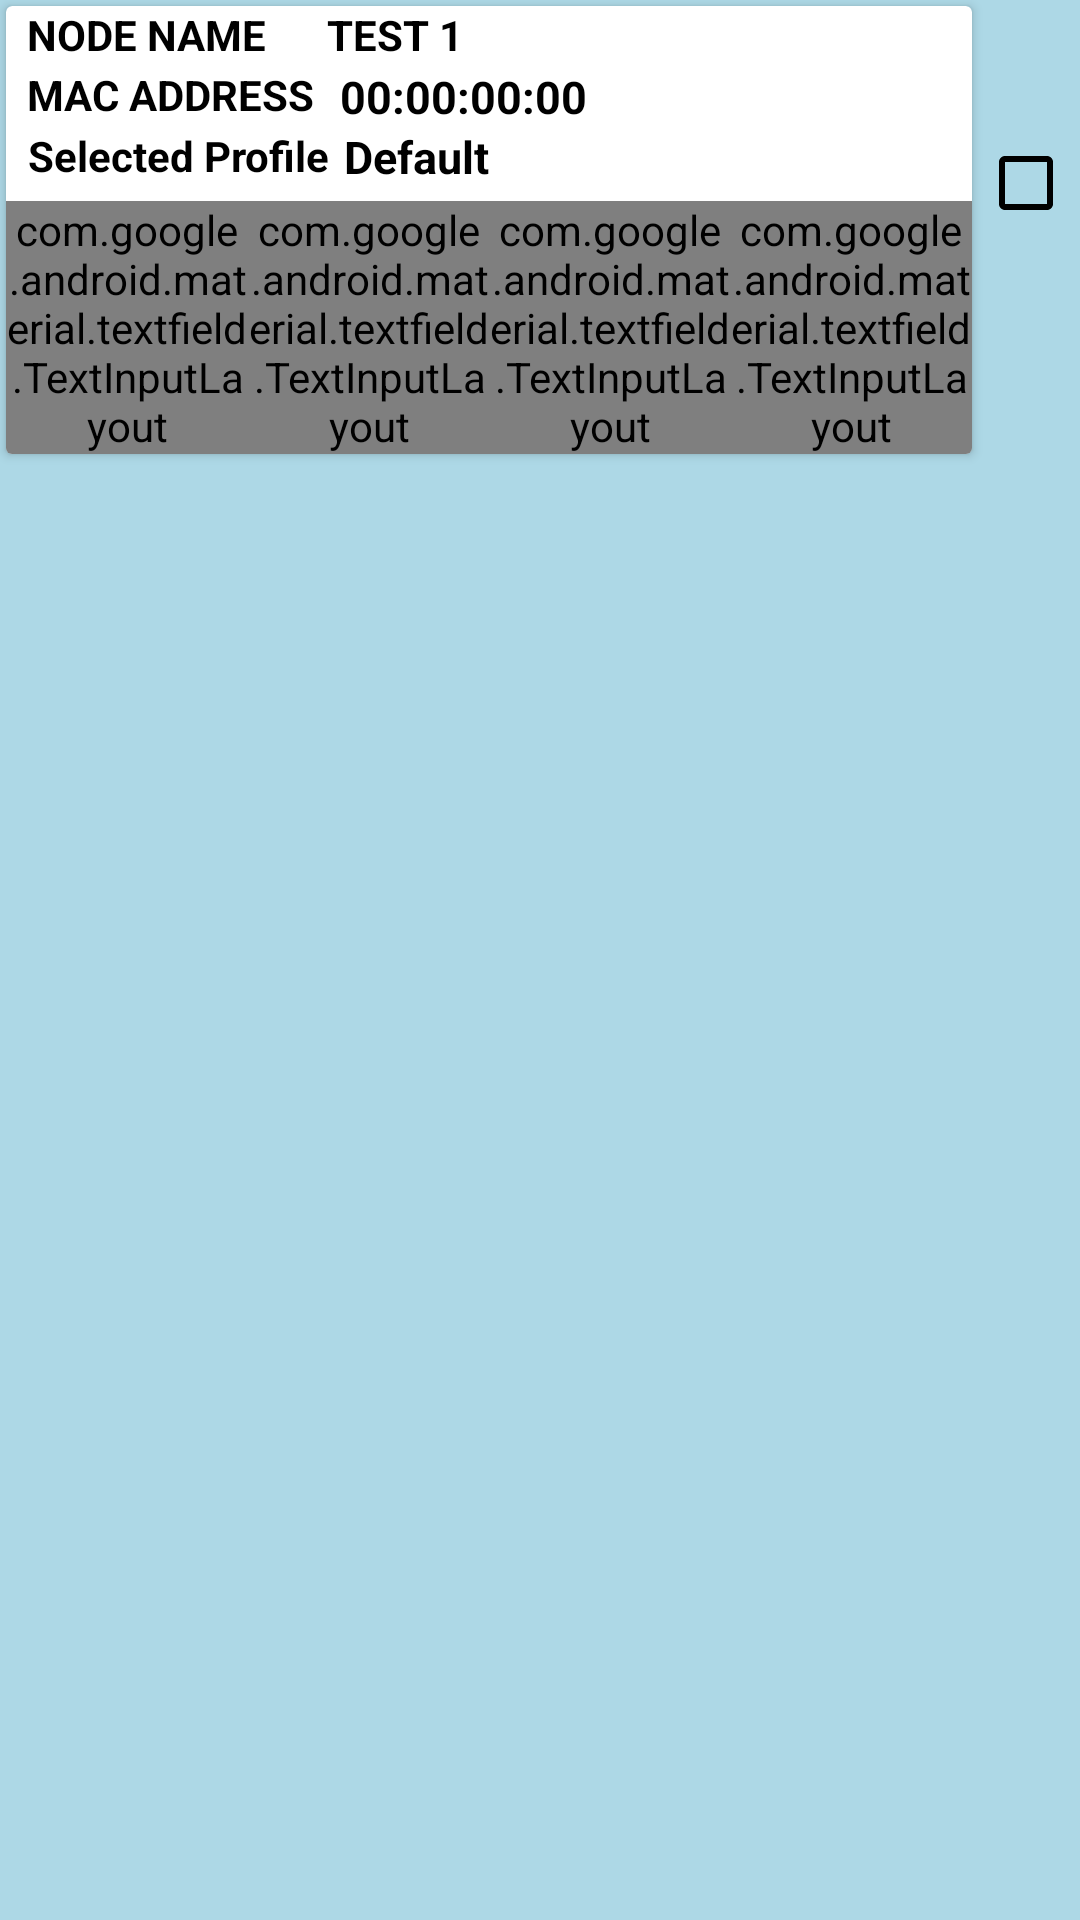

This screen was rendered from an Android layout file. Write that file and the resources it references.
<!-- AndroidManifest.xml: application theme AppTheme -->
<!-- res/layout/add_rms_node_item.xml -->
<?xml version="1.0" encoding="utf-8"?>
<RelativeLayout xmlns:android="http://schemas.android.com/apk/res/android"
    android:layout_width="match_parent"
    android:layout_height="wrap_content"
    android:background="#add8e6"

    android:layout_margin="5dp"
    >

    <androidx.cardview.widget.CardView
        android:orientation="horizontal"
        android:layout_width="match_parent"
        android:layout_height="wrap_content"
        android:layout_margin="2dp"
        android:layout_toLeftOf="@+id/add_checkbox"
        >

        <LinearLayout
            android:id="@+id/ll_details"
            android:orientation="vertical"
            android:layout_width="match_parent"
            android:layout_height="wrap_content"
            >

            <LinearLayout
                android:orientation="horizontal"
                android:layout_width="match_parent"
                android:layout_height="20dp"
                >

                <TextView
                    android:textAppearance="@style/TextAppearance.AppCompat.Small"
                    android:textStyle="bold"
                    android:layout_width="wrap_content"
                    android:layout_height="match_parent"
                    android:layout_marginStart="7dp"
                    android:text="NODE NAME"
                    android:textColor="@color/black"
                    android:singleLine="true"/>

                <TextView
                    android:textAppearance="@style/TextAppearance.AppCompat.Small"
                    android:textStyle="bold"
                    android:id="@+id/editTV_name"
                    android:layout_width="match_parent"
                    android:layout_height="match_parent"
                    android:gravity="start"
                    android:layout_marginStart="20dp"
                    android:text="TEST 1"
                    android:ellipsize="end"
                    android:maxLines="1"
                    android:textColor="@color/black"
                    />

            </LinearLayout>

            <LinearLayout
                android:orientation="horizontal"
                android:layout_width="match_parent"
                android:layout_height="wrap_content"
                android:gravity="center">

                <TextView
                    android:textAppearance="@style/TextAppearance.AppCompat.Small"
                    android:textStyle="bold"
                    android:layout_width="wrap_content"
                    android:layout_height="match_parent"
                    android:layout_marginStart="7dp"
                    android:text="MAC ADDRESS "
                    android:textColor="@color/black"
                    android:singleLine="true"/>


                <TextView
                    android:textAppearance="@style/TextAppearance.AppCompat.Small"
                    android:textStyle="bold"
                    android:id="@+id/tv_address"
                    android:layout_width="match_parent"
                    android:layout_height="20dp"
                    android:textSize="15sp"
                    android:layout_marginStart="5dp"
                    android:gravity="start"
                    android:text="00:00:00:00"
                    android:textColor="@color/black"
                    android:ellipsize="end"
                    android:maxLines="1"
                    />
            </LinearLayout>

            <LinearLayout
                android:orientation="horizontal"
                android:layout_width="match_parent"
                android:layout_height="wrap_content"
                android:layout_marginBottom="5dp">

                <TextView
                    android:textAppearance="@style/TextAppearance.AppCompat.Small"
                    android:textStyle="bold"
                    android:layout_width="wrap_content"
                    android:layout_height="match_parent"
                    android:layout_marginStart="7dp"
                    android:text="Selected Profile"
                    android:layout_gravity="center"
                    android:gravity="center"
                    android:textColor="@color/black"
                    android:singleLine="true"/>

                <TextView
                    android:textAppearance="@style/TextAppearance.AppCompat.Small"
                    android:textStyle="bold"
                    android:id="@+id/tv_profile"
                    android:layout_width="match_parent"
                    android:layout_height="20dp"
                    android:textSize="15sp"
                    android:gravity="start"
                    android:layout_marginStart="5dp"
                    android:text="Default"
                    android:textColor="@color/black"
                    android:ellipsize="end"
                    android:maxLines="1"
                    />

            </LinearLayout>

            <LinearLayout
                android:orientation="horizontal"
                android:layout_width="match_parent"
                android:id="@+id/ll_profile_details"
                android:layout_height="wrap_content">

                <com.google.android.material.textfield.TextInputLayout
                    android:layout_width="match_parent"
                    android:layout_weight="1"
                    style="@style/Widget.MaterialComponents.TextInputLayout.OutlinedBox"

                    android:layout_height="match_parent">
                    <EditText
                        android:hint="@string/max_temp"
                        android:id="@+id/et_maxTemp"
                        android:inputType="none"
                        android:focusable="false"
                        android:gravity="left"
                        android:textSize="12sp"
                        android:layout_width="match_parent"
                        android:layout_height="wrap_content" />
                </com.google.android.material.textfield.TextInputLayout>


                <com.google.android.material.textfield.TextInputLayout
                    android:layout_width="match_parent"
                    android:layout_weight="1"
                    style="@style/Widget.MaterialComponents.TextInputLayout.OutlinedBox"
                    android:hint="Min Temp"
                    android:layout_height="match_parent">
                    <EditText
                        android:id="@+id/et_minTemp"
                        android:inputType="number"
                        android:textSize="12sp"
                        android:focusable="false"
                        android:layout_width="match_parent"
                        android:layout_height="wrap_content"
                        android:gravity="left" />
                </com.google.android.material.textfield.TextInputLayout>


                <com.google.android.material.textfield.TextInputLayout
                    android:layout_width="match_parent"
                    android:layout_weight="1"
                    style="@style/Widget.MaterialComponents.TextInputLayout.OutlinedBox"
                    android:hint="Max Humidity"
                    android:layout_height="match_parent">
                    <EditText
                        android:id="@+id/et_maxHumidity"
                        android:inputType="numberDecimal"
                        android:gravity="left"
                        android:textSize="12sp"
                        android:focusable="false"
                        android:layout_width="match_parent"
                        android:layout_height="wrap_content" />
                </com.google.android.material.textfield.TextInputLayout>


                <com.google.android.material.textfield.TextInputLayout
                    android:layout_width="match_parent"
                    android:layout_weight="1"
                    style="@style/Widget.MaterialComponents.TextInputLayout.OutlinedBox"
                    android:hint="Min Humidity"

                    android:layout_height="match_parent">
                    <EditText
                        android:id="@+id/et_minHumidity"
                        android:inputType="number"
                        android:textSize="12sp"
                        android:focusable="false"
                        android:layout_width="match_parent"
                        android:layout_height="wrap_content"
                        android:gravity="left" />
                </com.google.android.material.textfield.TextInputLayout>

            </LinearLayout>



        </LinearLayout>

    </androidx.cardview.widget.CardView>

    <CheckBox
        android:id="@+id/add_checkbox"
        android:layout_width="wrap_content"
        android:layout_height="wrap_content"
        android:layout_alignParentEnd="true"
        android:buttonTint="@color/black"
        android:layout_marginTop="45dp"
        android:layout_marginEnd="2dp" />


</RelativeLayout>
<!-- resources referenced by this layout -->
<resources>
  <color name="black">#FF000000</color>
  <string name="max_temp">Max Temp</string>
  <style name="AppTheme" parent="Theme.MaterialComponents.Light.DarkActionBar.Bridge">
          <item name="android:windowNoTitle">true</item>
          <item name="windowActionBar">true</item>
          <item name="colorPrimary">@color/colorPrimary</item>
          <item name="colorPrimaryDark">@color/colorPrimaryDark</item>
          <item name="colorAccent">@color/colorAccent</item>
  
          <item name="android:windowIsFloating">false</item>
  
          //No support for dark mode
          <item name="android:forceDarkAllowed" tools:targetApi="q">false</item>
      </style>
  <color name="colorPrimary">#254872</color>
  <color name="colorPrimaryDark">#214066</color>
  <color name="colorAccent">#214066</color>
</resources>
